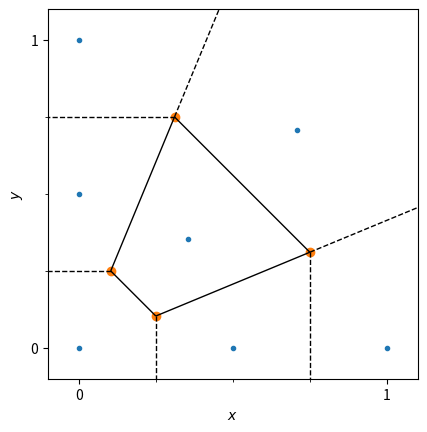

The matplotlib source for this figure:
"""This module creates a Voroni diagram from a sequence of 2D seed points.

Example:
Example (interactive):
> cd ~/sibl/geo/doc
> conda activate siblenv
> python plot_voronoi.py
"""
# import argparse
import numpy as np
import matplotlib.pyplot as plt

from matplotlib.ticker import MultipleLocator
from scipy.spatial import Voronoi, voronoi_plot_2d

# seeds = np.array(
#     [[0, 0], [0, 1], [0, 2], [1, 0], [1, 1], [1, 2], [2, 0], [2, 1], [2, 2]]
# )
# seeds = ((0, 0), (0.5, 0), (1, 0), (0, 0.5), (0.5, 0.5), (0, 1), (1, 1))
a = 0.5
b = a * np.sqrt(2.0) / 2.0
# seeds = ((0, 0), (a, 0), (2 * a, 0), (0, a), (a, a), (0, 2 * a), (2 * a, 2 * a))
seeds = ((0, 0), (a, 0), (2 * a, 0), (0, a), (b, b), (0, 2 * a), (2 * b, 2 * b))

vor = Voronoi(seeds)
fig = voronoi_plot_2d(vor)
# fig = plt.figure()
ax = fig.gca()
# ax.grid()
# ax.grid(True, which="major", linestyle="-")
# ax.grid(True, which="minor", linestyle=":")

ax.set_xlabel(r"$x$")
ax.set_ylabel(r"$y$")
# ax.legend(loc="upper right")

# _eps = 0.1
# ax.set_xlim([-1.0 - 2 * _eps, 1.0 + 2 * _eps])
# ax.set_ylim([-1.0 - 2 * _eps, 1.0 + 2 * _eps])

ax.set_aspect("equal")
# plt.axis("equal)")

ax.xaxis.set_major_locator(MultipleLocator(1.0))
ax.xaxis.set_minor_locator(MultipleLocator(0.25))
ax.yaxis.set_major_locator(MultipleLocator(1.0))
ax.yaxis.set_minor_locator(MultipleLocator(0.25))

plt.show()
